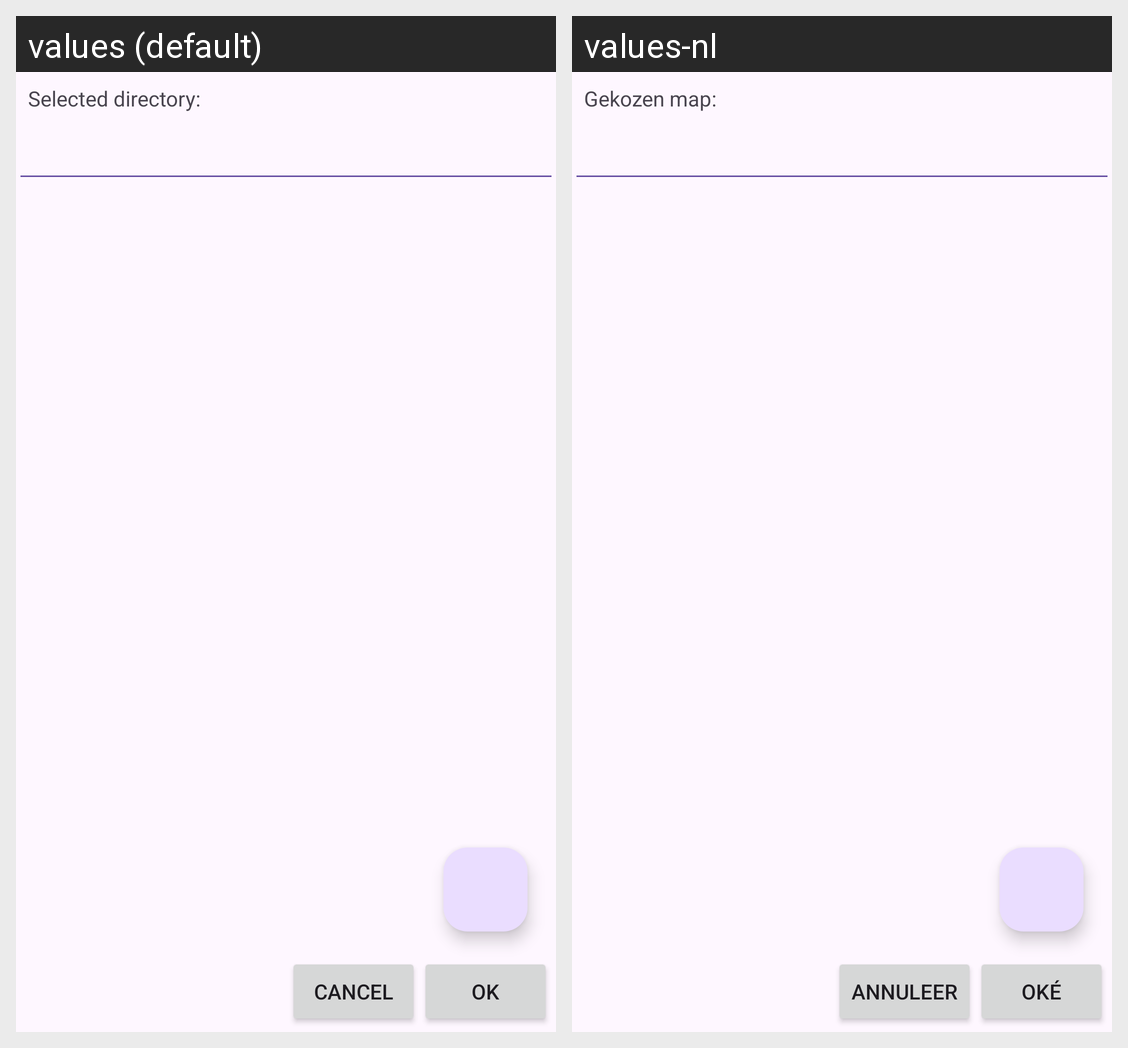

Here is an Android app screen in its default locale and in the app's own translations. Write out the translated-string differences for the strings that appear on this screen.
Android screen res/layout/dialog_directory_chooser.xml rendered under 2 locales, left to right: values (default), values-nl. Device: Nexus 5 (rendered at 1080×1920; each locale shown at half size, 540×960, under a caption strip naming it); theme AppTheme.
Strings drawn on this screen, with the default value and each locale's value (text and hints the layout hard-codes, and strings that could not be matched under every locale, appear in the picture but are not listed):

selected_directory
  values: Selected directory:
  values-nl: Gekozen map:

ok
  values: OK
  values-nl: Oké

cancel
  values: Cancel
  values-nl: Annuleer
